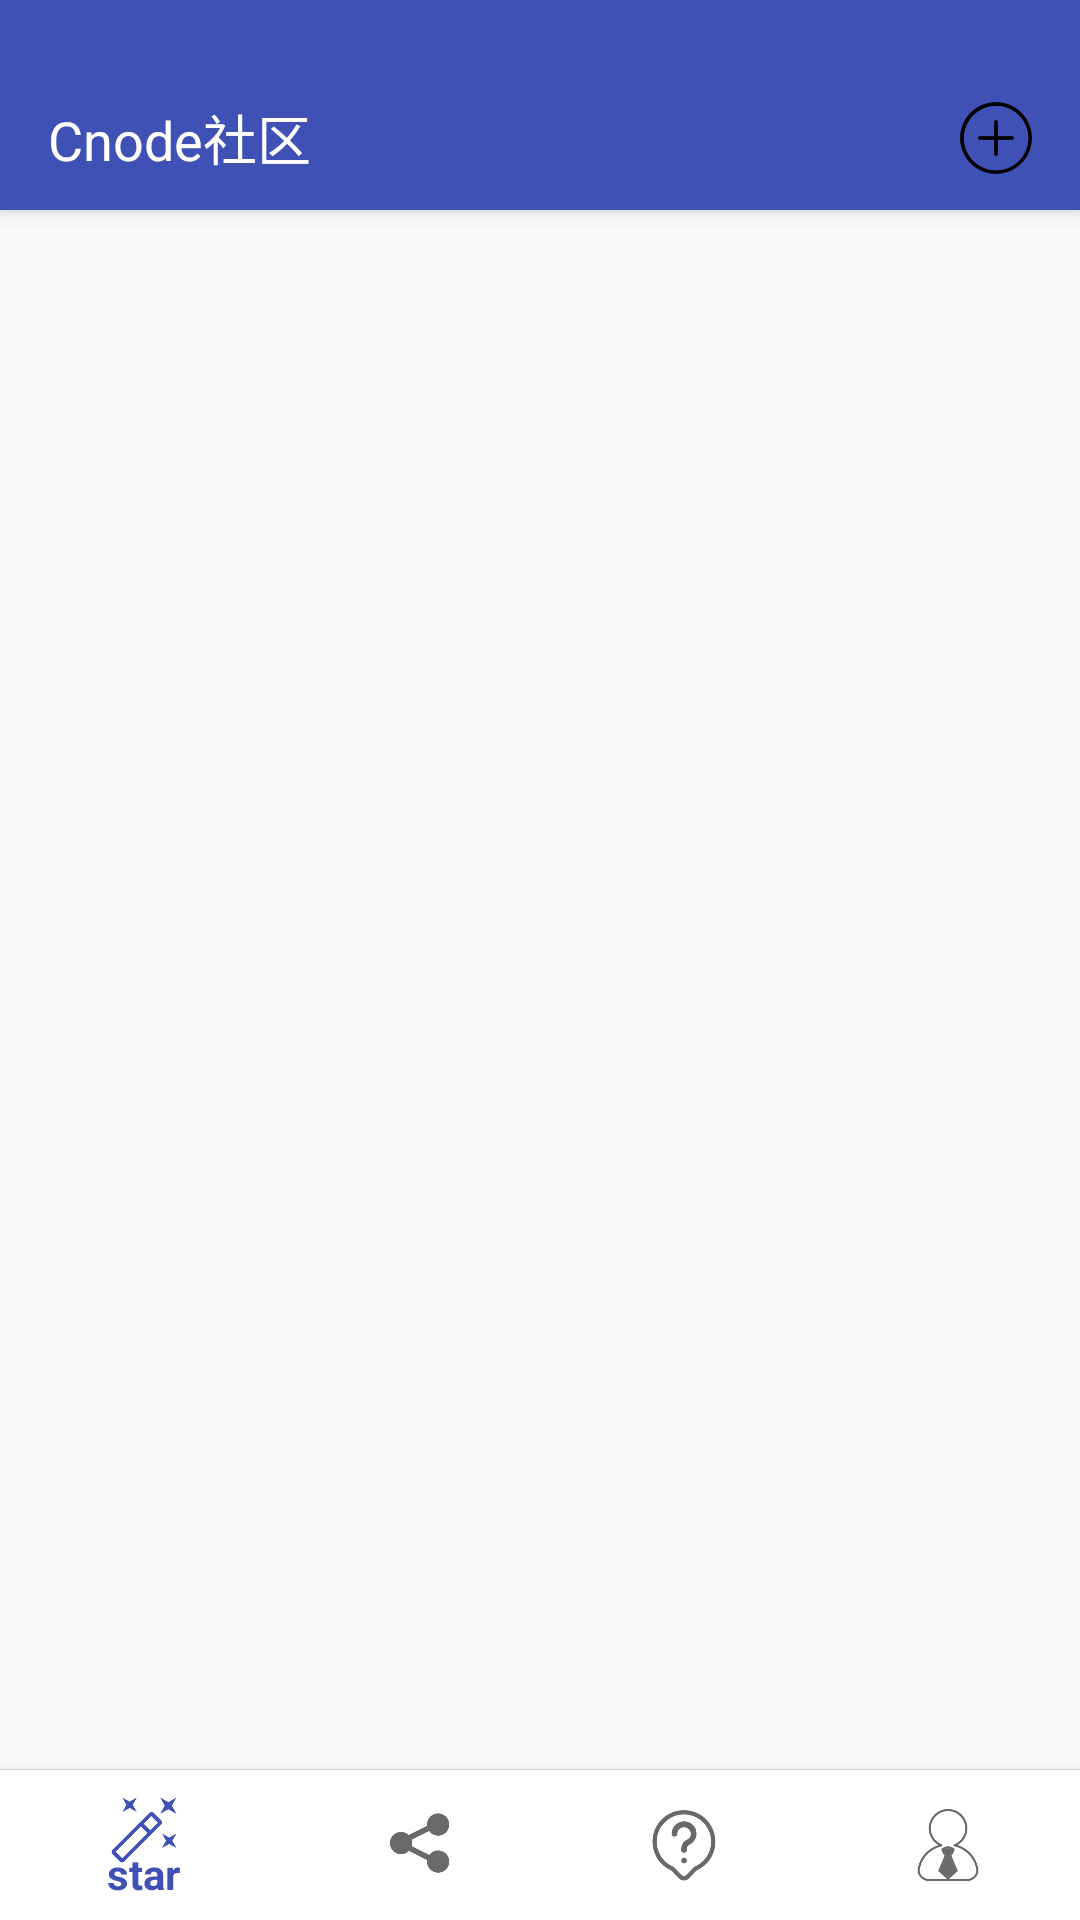

Reconstruct the res/layout file that produces this screen, plus the resources it refers to.
<!-- AndroidManifest.xml: activity theme Theme.AppCompat.Light.NoActionBar.Custom -->
<!-- res/layout/activity_main.xml -->
<?xml version="1.0" encoding="utf-8"?>
<android.support.design.widget.CoordinatorLayout xmlns:android="http://schemas.android.com/apk/res/android"
    xmlns:app="http://schemas.android.com/apk/res-auto"
    xmlns:tools="http://schemas.android.com/tools"
    android:id="@+id/activity_main"
    android:layout_width="match_parent"
    android:layout_height="match_parent"
    android:fitsSystemWindows="false"
    android:orientation="vertical"
    tools:context="com.minminaya.cnode.ui.activity.MainActivity">

    <include layout="@layout/common_toolbar_create_topics" />

    <RelativeLayout
        android:layout_width="match_parent"
        android:layout_height="match_parent">

        <com.minminaya.cnode.widget.NotScollViewPager
            android:id="@+id/content_ViewPager"
            android:layout_width="match_parent"
            android:layout_height="550dp"
            android:visibility="gone" />

        <View
            android:layout_width="match_parent"
            android:layout_height="1px"
            android:layout_above="@+id/bottomNavigationView"
            android:background="@color/lightgray" />

        <android.support.design.widget.BottomNavigationView
            android:id="@+id/bottomNavigationView"
            android:layout_width="match_parent"
            android:layout_height="50dp"
            android:layout_alignParentBottom="true"
            app:itemBackground="@color/white"
            app:itemIconTint="@color/color_bottom_navigation"
            app:itemTextColor="@color/color_bottom_navigation"
            app:menu="@menu/menu_bottom_navigation" />
    </RelativeLayout>


</android.support.design.widget.CoordinatorLayout>
<!-- res/layout/common_toolbar_create_topics.xml (included above) -->
<?xml version="1.0" encoding="utf-8"?>
<android.support.design.widget.AppBarLayout xmlns:android="http://schemas.android.com/apk/res/android"
    xmlns:app="http://schemas.android.com/apk/res-auto"
    android:id="@+id/appBarLayout"
    android:layout_width="match_parent"
    android:layout_height="wrap_content"
    android:minHeight="70dp"
    android:theme="@style/ThemeOverlay.AppCompat.Dark.ActionBar.Custom">

    <android.support.v7.widget.Toolbar
        style="@style/Base.Widget.AppCompat.Toolbar"
        android:id="@+id/toolBar"
        android:layout_width="match_parent"
        android:layout_height="wrap_content"
        app:layout_scrollFlags="scroll|enterAlways|snap"
        app:title="Cnode社区">

        <RelativeLayout
            android:layout_marginTop="30dp"
            android:layout_width="match_parent"
            android:layout_height="match_parent">

            <TextView
                android:id="@+id/text_toolbar_title"
                android:layout_width="wrap_content"
                android:layout_height="wrap_content"
                android:layout_centerVertical="true"
                android:layout_gravity="center_vertical"
                android:text="@string/text_toolbar_title"
                android:textColor="@color/white"
                android:textSize="18sp" />

            <ImageButton
                android:id="@+id/btn_create_new_topic"
                android:layout_width="32dp"
                android:layout_height="32dp"
                android:layout_alignParentEnd="true"
                android:layout_gravity="center_vertical"
                android:layout_marginEnd="12dp"
                android:background="?attr/selectableItemBackground"
                android:scaleType="centerCrop"
                android:src="@drawable/ic_toolbar_create_new_topic" />
        </RelativeLayout>
    </android.support.v7.widget.Toolbar>
</android.support.design.widget.AppBarLayout>
<!-- resources referenced by this layout -->
<resources>
  <color name="lightgray">#D3D3D3</color>
  <color name="white">#FFFFFF</color>
  <!-- drawable ic_toolbar_create_new_topic: png bitmap (drawable-hdpi, 4186 bytes) -->
  <string name="text_toolbar_title">Cnode社区</string>
  <style name="ThemeOverlay.AppCompat.Dark.ActionBar.Custom" parent="ThemeOverlay.AppCompat.Dark.ActionBar">
          <item name="colorPrimary">@color/colorPrimary</item>
          <item name="colorPrimaryDark">@color/colorPrimaryDark</item>
          <item name="colorAccent">@color/colorAccent</item>
      </style>
  <style name="Theme.AppCompat.Light.NoActionBar.Custom" parent="Theme.AppCompat.Light.NoActionBar">
          <item name="colorPrimary">@color/colorPrimary</item>
          <item name="colorPrimaryDark">@color/colorPrimaryDark</item>
          <item name="colorAccent">@color/colorAccent</item>
          <item name="windowActionBar">false</item>
          <item name="windowNoTitle">true</item>
      </style>
  <color name="colorPrimary">#3F51B5</color>
  <color name="colorPrimaryDark">#303F9F</color>
  <color name="colorAccent">#FF4081</color>
</resources>
